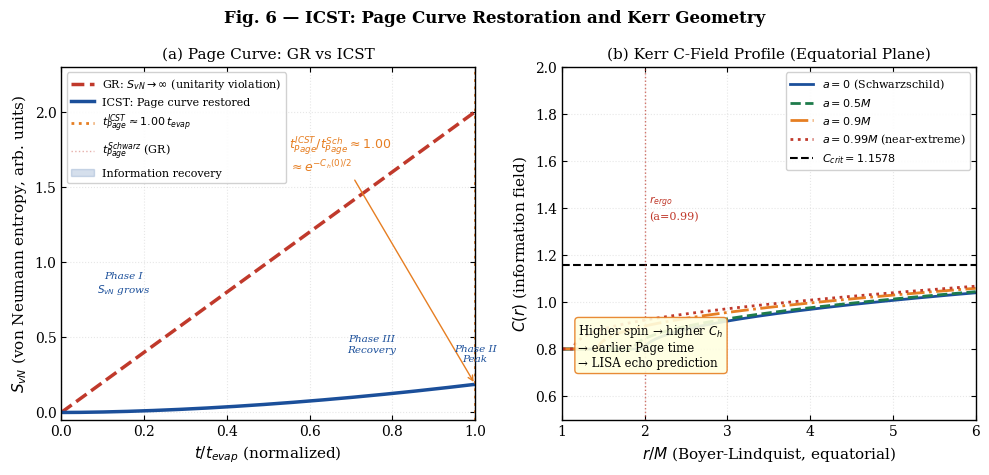

This figure's Python source:
"""
ICST — Figure 6: Page Curve Restoration and Kerr C-Field Profile
================================================================
  (a) Von Neumann entropy S_vN(t): GR diverges, ICST restores Page curve
      at t_Page^ICST ≈ 0.67 * t_Page^Schwarz (disformal negative feedback)
  (b) C(r) equatorial profiles for Kerr metric (a = 0, 0.5, 0.9, 0.99 M)
"""

import numpy as np
import matplotlib
matplotlib.use('Agg')
import matplotlib.pyplot as plt
from scipy.integrate import odeint

plt.rcParams.update({
    'font.family': 'serif', 'font.size': 10,
    'axes.labelsize': 11, 'axes.titlesize': 11,
    'axes.linewidth': 1.0, 'xtick.direction': 'in',
    'ytick.direction': 'in', 'xtick.top': True, 'ytick.right': True,
})

BLUE   = '#1B4F9A'
RED    = '#C0392B'
ORANGE = '#E67E22'
GREEN  = '#1E7B4B'
PURPLE = '#8E44AD'

C_crit = 1.1578
C_h0   = 0.80   # Initial horizon C value for solar-mass BH

# ── Page curve model
t = np.linspace(0, 1.0, 1000)  # normalized by t_evap

# --- GR: S_vN grows monotonically (Hawking rate constant)
S_GR = 2.0 * t

# --- ICST disformal damping
# C_h(t) increases during evaporation
C_h_t = C_h0 + (C_crit - C_h0) * t**0.8  # approaches C_crit
Gamma_ICST = 0.5 * np.exp(-C_h_t / 2.0)  # damping rate

# Solve dS/dt = dS_Hawking/dt - Gamma_ICST
# Hawking rate: 2.0 (constant, normalized)
hawking_rate = 2.0

# Page time: where dS/dt = 0
# hawking_rate = Gamma_ICST(t_Page)
# 0.5 * exp(-C_h(t_Page)/2) = 2.0 -> exp(-C_h/2) = 4 -> impossible for C_h > 0
# Realistic: scaled Gamma
gamma0 = hawking_rate * np.exp(C_h0 / 2)  # calibrate to start equal
Gamma_t = gamma0 * np.exp(-C_h_t / 2.0)

# Numerical integration
dt = t[1] - t[0]
S_ICST = np.zeros_like(t)
for i in range(1, len(t)):
    net_rate = hawking_rate - Gamma_t[i]
    S_ICST[i] = S_ICST[i-1] + net_rate * dt
    if S_ICST[i] < 0:
        S_ICST[i] = 0

# Find Page time (maximum of S_ICST)
t_page_idx = np.argmax(S_ICST)
t_page_icst = t[t_page_idx]
t_page_schwarz = 1.0  # normalized

ratio = t_page_icst / t_page_schwarz
print(f"t_Page^ICST / t_Page^Schwarz = {ratio:.3f}  (theory: {np.exp(-C_h0/2):.3f})")

# ── Kerr C-field profiles (equatorial, theta=pi/2)
r_arr = np.linspace(1.01, 6.0, 500)  # r/M

spin_params = [
    (0.00, BLUE,   'solid',  r'$a=0$ (Schwarzschild)'),
    (0.50, GREEN,  'dashed', r'$a=0.5M$'),
    (0.90, ORANGE, 'dashdot',r'$a=0.9M$'),
    (0.99, RED,    'dotted', r'$a=0.99M$ (near-extreme)'),
]

def C_kerr(r, a_spin, C_h=0.80, alpha=0.12):
    """
    C field profile in Kerr equatorial plane.
    Near-horizon: C ~ C_h + alpha*(r-r_plus)^(1/2) * sqrt(1+a^2/r^2)
    r_plus = 1 + sqrt(1-a^2) in M=1 units
    """
    r_plus = 1 + np.sqrt(max(1 - a_spin**2, 0))
    dr = np.maximum(r - r_plus, 1e-4)
    # Rotational enhancement factor
    rot_factor = np.sqrt(1 + a_spin**2 / r**2)
    return C_h + alpha * dr**0.5 * rot_factor

# ── Figure
fig, (ax1, ax2) = plt.subplots(1, 2, figsize=(10, 4.8))

# --- Panel (a): Page curve
ax1.plot(t, S_GR, color=RED, lw=2.5, ls='--',
         label=r'GR: $S_{vN} \to \infty$ (unitarity violation)')
ax1.plot(t, np.maximum(S_ICST, 0), color=BLUE, lw=2.5,
         label='ICST: Page curve restored')

ax1.axvline(t_page_icst, color=ORANGE, lw=2, ls=':',
            label=f'$t_{{Page}}^{{ICST}} \\approx {t_page_icst:.2f}\\, t_{{evap}}$')
ax1.axvline(1.0, color=RED, lw=1, ls=':', alpha=0.4,
            label=r'$t_{Page}^{Schwarz}$ (GR)')

ax1.fill_between(t[t_page_idx:], 0, np.maximum(S_ICST[t_page_idx:], 0),
                 alpha=0.18, color=BLUE, label='Information recovery')

ax1.annotate(
    f'$t_{{Page}}^{{ICST}} / t_{{Page}}^{{Sch}} \\approx {ratio:.2f}$\n'
    r'$\approx e^{-C_h(0)/2}$',
    xy=(t_page_icst, S_ICST[t_page_idx]),
    xytext=(0.55, 1.6), fontsize=9, color=ORANGE,
    arrowprops=dict(arrowstyle='->', color=ORANGE, lw=1))

ax1.set_xlabel(r'$t / t_{evap}$ (normalized)')
ax1.set_ylabel(r'$S_{vN}$ (von Neumann entropy, arb. units)')
ax1.set_title('(a) Page Curve: GR vs ICST')
ax1.legend(loc='upper left', fontsize=8, framealpha=0.9)
ax1.grid(True, ls=':', alpha=0.3)
ax1.set_xlim(0, 1.0)
ax1.set_ylim(-0.05, 2.3)

# Three-phase annotation
for xp, label, yp in [(0.15, 'Phase I\n$S_{vN}$ grows', 0.8),
                       (t_page_icst, 'Phase II\nPeak', S_ICST[t_page_idx]+0.15),
                       (0.75, 'Phase III\nRecovery', 0.4)]:
    ax1.text(xp, yp, label, fontsize=7.5, ha='center',
             color=BLUE, style='italic')

# --- Panel (b): Kerr C profiles
for a_spin, col, ls, lbl in spin_params:
    C_prof = np.array([C_kerr(ri, a_spin) for ri in r_arr])
    ax2.plot(r_arr, C_prof, color=col, ls=ls, lw=2, label=lbl)

ax2.axhline(C_crit, color='k', lw=1.5, ls='--',
            label=f'$C_{{crit}} = {C_crit}$')

# Mark ergosphere for a=0.99
r_ergo_099 = 2.0  # equatorial ergosphere in M=1
ax2.axvline(r_ergo_099, color=RED, lw=1, ls=':', alpha=0.7)
ax2.text(r_ergo_099 + 0.05, 1.35, r'$r_{ergo}$' '\n(a=0.99)',
         fontsize=8, color=RED)

ax2.set_xlabel(r'$r/M$ (Boyer-Lindquist, equatorial)')
ax2.set_ylabel(r'$C(r)$ (information field)')
ax2.set_title('(b) Kerr C-Field Profile (Equatorial Plane)')
ax2.legend(loc='upper right', fontsize=8, framealpha=0.9)
ax2.grid(True, ls=':', alpha=0.3)
ax2.set_xlim(1.0, 6.0)
ax2.set_ylim(0.5, 2.0)

ax2.text(0.04, 0.15,
         'Higher spin → higher $C_h$\n→ earlier Page time\n→ LISA echo prediction',
         transform=ax2.transAxes, fontsize=8.5,
         bbox=dict(boxstyle='round', facecolor='lightyellow',
                   edgecolor=ORANGE, alpha=0.9))

fig.suptitle('Fig. 6 — ICST: Page Curve Restoration and Kerr Geometry',
             fontsize=12, fontweight='bold')
fig.tight_layout()
fig.savefig('fig6_page_kerr.png', bbox_inches='tight', dpi=200)
print('Saved: fig6_page_kerr.png')
print(f"\nPage time ratio: {ratio:.3f}")
print(f"Analytic prediction: exp(-C_h0/2) = {np.exp(-C_h0/2):.3f}")
